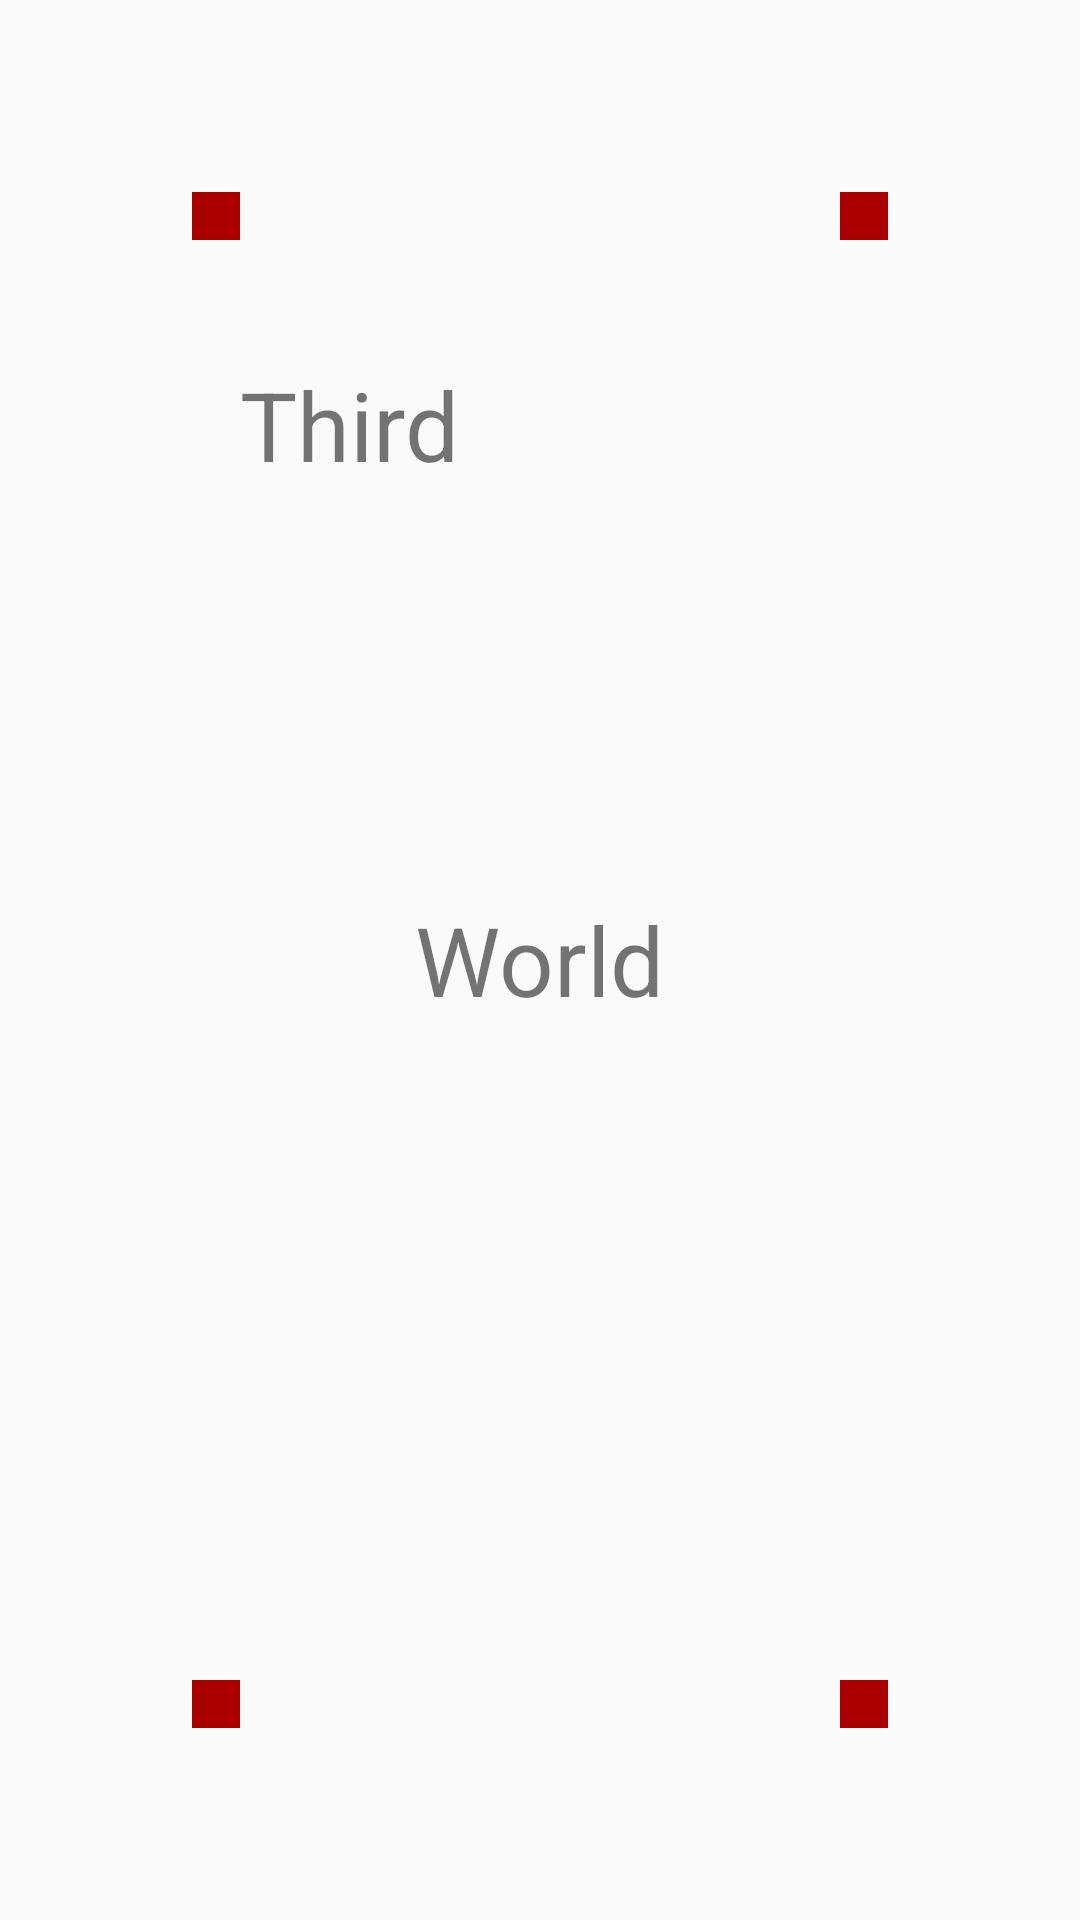

Android layout source for this screen:
<!-- AndroidManifest.xml: application theme AppTheme.NoActionBar -->
<!-- res/layout/activity_third.xml -->
<?xml version="1.0" encoding="utf-8"?>
<FrameLayout xmlns:android="http://schemas.android.com/apk/res/android"
    xmlns:app="http://schemas.android.com/apk/res-auto"
    xmlns:tools="http://schemas.android.com/tools"
    android:layout_width="match_parent"
    android:layout_height="match_parent"
    tools:context="com.djx.activitytransition.ThirdActivity">

    <View
        android:layout_width="16dp"
        android:layout_height="16dp"
        android:layout_margin="64dp"
        android:layout_gravity="top"
        android:background="#a00" />

    <View
        android:layout_width="16dp"
        android:layout_height="16dp"
        android:layout_margin="64dp"
        android:layout_gravity="top|right"
        android:background="#a00" />

    <View
        android:layout_width="16dp"
        android:layout_height="16dp"
        android:layout_margin="64dp"
        android:layout_gravity="bottom"
        android:background="#a00" />

    <View
        android:layout_width="16dp"
        android:layout_height="16dp"
        android:layout_margin="64dp"
        android:layout_gravity="bottom|right"
        android:background="#a00" />

    <TextView
        android:layout_width="wrap_content"
        android:layout_height="wrap_content"
        android:layout_marginLeft="80dp"
        android:layout_marginTop="120dp"
        android:text="Third"
        android:textSize="32sp" />

    <TextView
        android:id="@+id/text"
        android:layout_width="wrap_content"
        android:layout_height="wrap_content"
        android:gravity="center"
        android:text="World"
        android:textSize="32sp"
        android:layout_gravity="center"
        android:transitionName="test_text" />

    <ImageView
        android:id="@+id/image"
        android:layout_width="120dp"
        android:layout_height="120dp"
        android:layout_gravity="bottom"
        android:layout_marginLeft="80dp"
        android:layout_marginBottom="80dp"
        android:scaleType="centerCrop"
        android:transitionName="test_image"
        android:src="@mipmap/ic_launcher"/>

</FrameLayout>
<!-- resources referenced by this layout -->
<resources>
  <style name="AppTheme.NoActionBar">
          <item name="windowActionBar">false</item>
          <item name="windowNoTitle">true</item>
      </style>
</resources>
